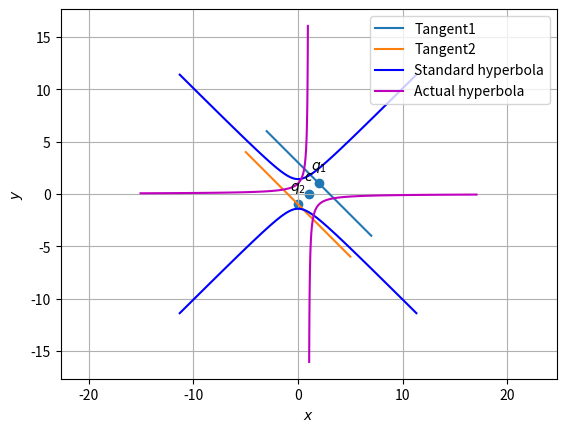

This chart was generated by the following Python code:
#!/usr/bin/env python3
# -*- coding: utf-8 -*-
"""
Created on Mon Sep 21 22:58:44 2020

@author: pooja
"""

import numpy as np
import matplotlib.pyplot as plt
from numpy import linalg as LA

import sys                                          #for path to external scripts
sys.path.insert(0, '/storage/emulated/0/tlc/school/ncert/linman/codes/CoordGeo')        #path to my scripts
#setting up plot
fig = plt.figure()
ax = fig.add_subplot(111, aspect='equal')
len = 100
y = np.linspace(-8,8,len)
#hyper parameters
V = 1/2*np.array(([0,1],[1,0]))
u = 1/2*np.array(([0,-1]))
f = -1
Vinv = LA.inv(V)
#Eigenvalues and eigenvectors
D_vec,P = LA.eig(V)
D = np.diag(D_vec)
#print(D,P)
uconst = u.T@Vinv@u-f
a = np.sqrt(np.abs(uconst/D_vec[0]))
b = np.sqrt(np.abs(uconst/D_vec[1]))
#print(a,b)
#Generating the Standard Hyperbola
def hyper_gen(y):
	x = np.sqrt(1+y**2)
	return x
x = hyper_gen(y)
xStandardHyperLeft = np.vstack((-x,y))
xStandardHyperRight = np.vstack((x,y))

#Affine Parameters
c = -Vinv@u
#print(c)
R =  np.array(([0,1],[1,0]))
ParamMatrix = np.array(([a,0],[0,b]))

#Generating the eigen hyperbola
xeigenHyperLeft = R@ParamMatrix@xStandardHyperLeft
xeigenHyperRight = R@ParamMatrix@xStandardHyperRight

#Generating the actual hyperbola
xActualHyperLeft = P@ParamMatrix@R@xStandardHyperLeft+c[:,np.newaxis]
xActualHyperRight = P@ParamMatrix@R@xStandardHyperRight+c[:,np.newaxis]


#Hyperbola vertices
V1old = np.array([1,0])
V2old = -V1old

V1 = P@R@ParamMatrix@V1old+c
V2 = P@R@ParamMatrix@V2old+c
print(uconst)

#Tangent Analysis
m = np.array(([1,-1]))
n = np.array(([1,1]))
#print(n)
print(Vinv)
print(n.T)
kappa = np.sqrt(uconst/(n.T@Vinv@n))
q1=Vinv@(kappa*n-u)
q2=Vinv@(-kappa*n-u)
print(q1,q2)
print(kappa)
k1 = 5
k2 = -5
def line_dir_pt(m,A,k1,k2):
  len = 50
  dim = A.shape[0]
  x_AB = np.zeros((dim,len))
  lam_1 = np.linspace(k1,k2,len)
  for i in range(len):
    temp1 = A + lam_1[i]*m
    x_AB[:,i]= temp1.T
  return x_AB
#Generating the tangents
# q1=np.array(([2,1]))
# q2=np.array(([0,-1]))
x_AB = line_dir_pt(m,q1,k1,k2)
x_BC = line_dir_pt(m,q2,k1,k2)

#Labeling the coordinates
hyper_coords = np.vstack((q1,q2,c)).T
plt.scatter(hyper_coords[0,:], hyper_coords[1,:])
vert_labels = ['$q_1$','$q_2$','$c$']
for i, txt in enumerate(vert_labels):
    plt.annotate(txt, # this is the text
                 (hyper_coords[0,i], hyper_coords[1,i]), # this is the point to label
                 textcoords="offset points", # how to position the text
                 xytext=(0,10), # distance from text to points (x,y)
                 ha='center') # horizontal alignment can be left, right or center


##Major and Minor Axes
#MajorStandard = np.array(([a,0]))
#MinorStandard = np.array(([0,b]))

#
##Plotting the standard hyperbola
#plt.plot(xStandardHyperLeft[0,:],xStandardHyperLeft[1,:],label='Standard hyperbola')
#plt.plot(xStandardHyperRight[0,:],xStandardHyperRight[1,:])

#Plotting all lines
plt.plot(x_AB[0,:],x_AB[1,:],label='Tangent1')
plt.plot(x_BC[0,:],x_BC[1,:],label='Tangent2')

#Plotting the eigen hyperbola
plt.plot(xeigenHyperLeft[0,:],xeigenHyperLeft[1,:],label='Standard hyperbola',color='b')
plt.plot(xeigenHyperRight[0,:],xeigenHyperRight[1,:],color='b')

#Plotting the actual hyperbola
plt.plot(xActualHyperLeft[0,:],xActualHyperLeft[1,:],label='Actual hyperbola',color='m')
plt.plot(xActualHyperRight[0,:],xActualHyperRight[1,:],color='m')
#
plt.xlabel('$x$')
plt.ylabel('$y$')
plt.legend(loc='best')
plt.grid() # minor
plt.axis('equal')

# plt.scatter(2,1)
# plt.scatter(0,-1)
# plt.scatter(1,0, color="black")
# x1=np.linspace(-5,5,100)


#else
plt.show()